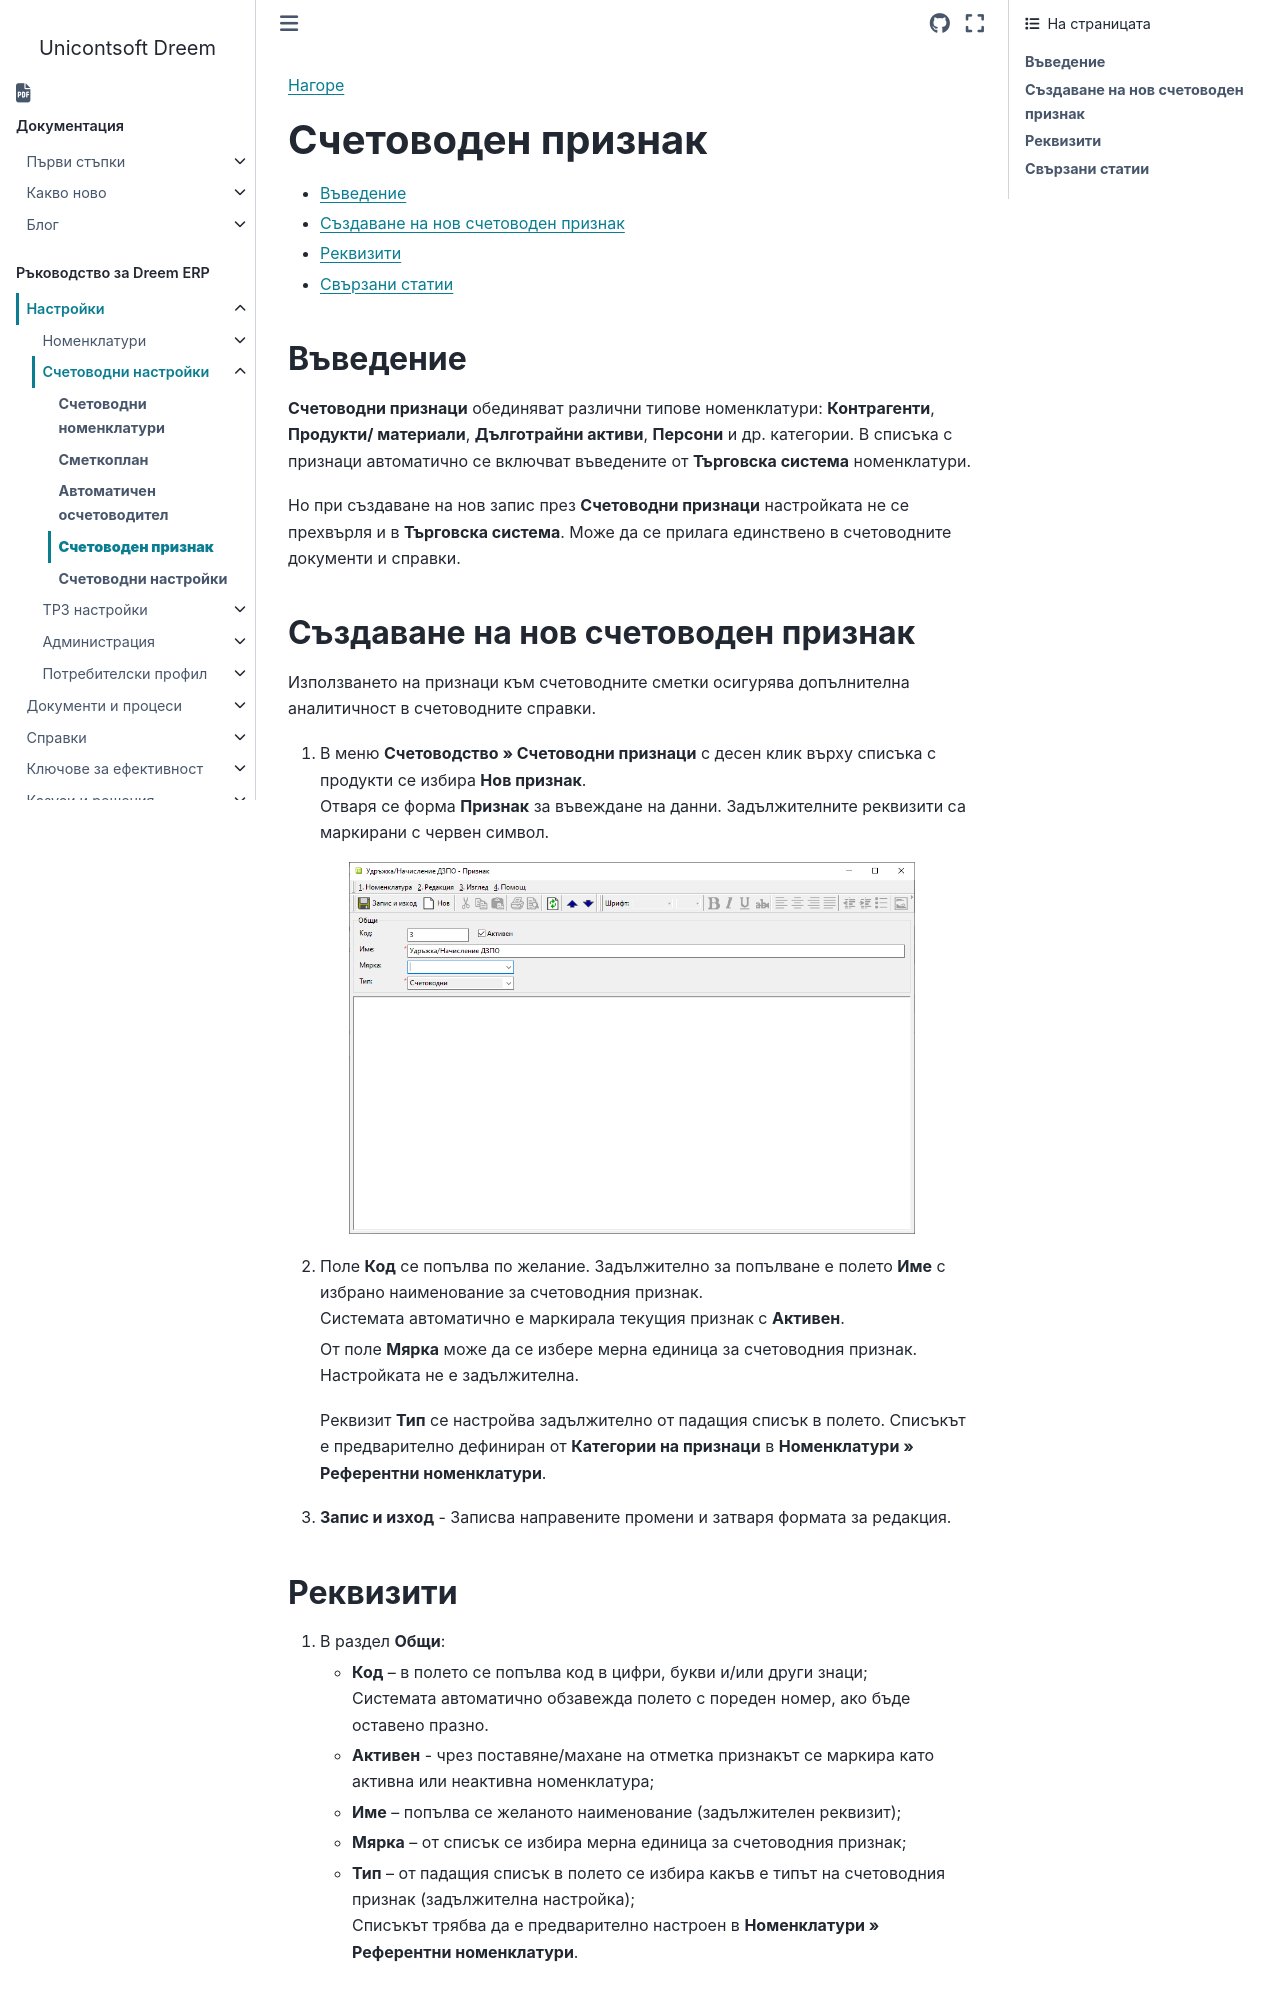

repository: Unicontsoft/unicontsoft.github.io · page: guide/erp/001-ref/002-accounting/004-acc-subjects.html · generator: sphinx

```{only} html
[Нагоре](000-index)
```

# **Счетоводен признак** 

- [Въведение](#въведение)  
- [Създаване на нов счетоводен признак](#създаване-на-нов-счетоводен-признак)  
- [Реквизити](#реквизити)  
- [Свързани статии](#свързани-статии)

## **Въведение**

**Счетоводни признаци** обединяват различни типове номенклатури: **Контрагенти**, **Продукти/ материали**, **Дълготрайни активи**, **Персони** и др. категории. В списъка с признаци автоматично се включват въведените от **Търговска система** номенклатури.   

Но при създаване на нов запис през **Счетоводни признаци** настройката не се прехвърля и в **Търговска система**. Може да се прилага единствено в счетоводните документи и справки.  

## **Създаване на нов счетоводен признак**

Използването на признаци към счетоводните сметки осигурява допълнителна аналитичност в счетоводните справки.  

1) В меню **Счетоводство » Счетоводни признаци** с десен клик върху списъка с продукти се избира **Нов признак**.  
Отваря се форма **Признак** за въвеждане на данни. Задължителните реквизити са маркирани с червен символ.  

![](904-acc-subjects1.png){ class=align-center w=15cm }

2)  Поле **Код** се попълва по желание. Задължително за попълване е полето **Име** с избрано наименование за счетоводния признак.  
Системата автоматично е маркирала текущия признак с **Активен**.  
   
    От поле **Мярка** може да се избере мерна единица за счетоводния признак. Настройката не е задължителна.  
   
    Реквизит **Тип** се настройва задължително от падащия списък в полето. Списъкът е предварително дефиниран от **Категории на признаци** в **Номенклатури » Референтни номенклатури**.  

3) **Запис и изход** - Записва направените промени и затваря формата за редакция.
